Run: headless pygame with SDL's dummy video driver; simulated clock (each Clock.tick advances the game by its frame time, no real sleeping); random seed 0; keys injected as events and as key.get_pressed() state; mouse plan: one left click at the window centre at the start of phase 2, then a move to the lower-right quarter at the start of phase 3.
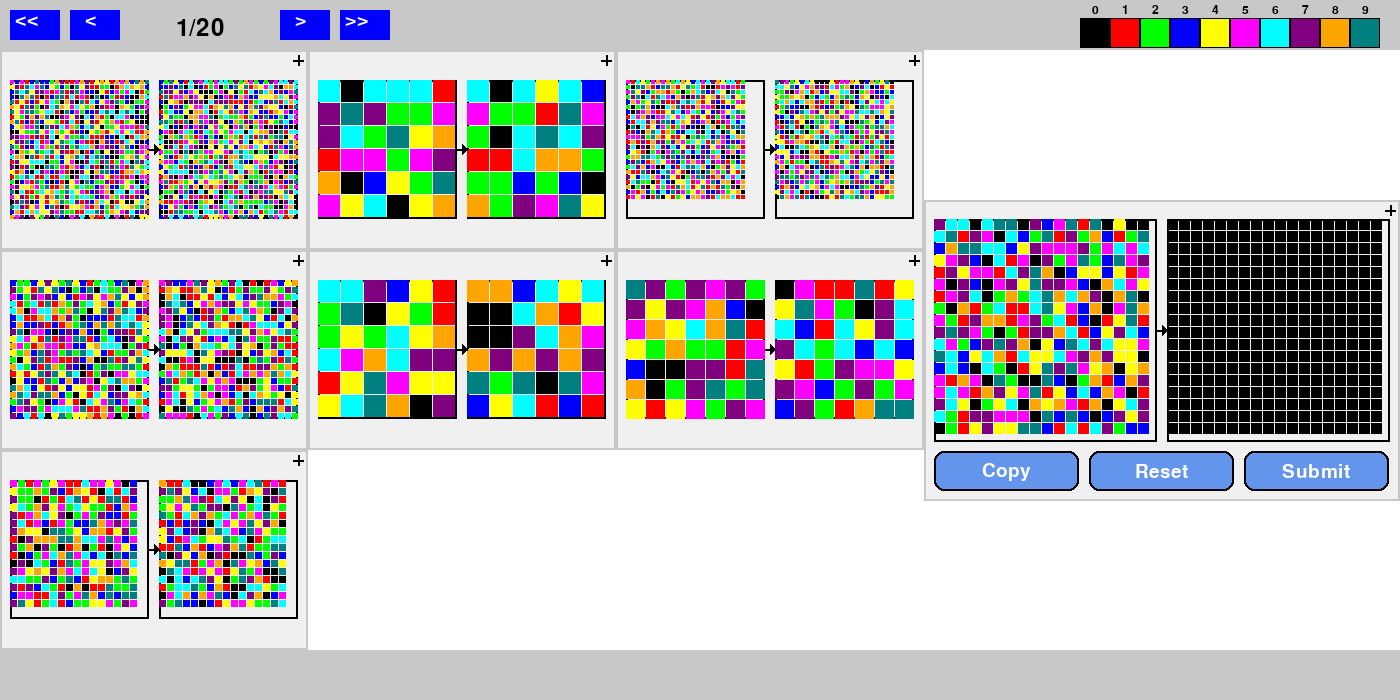
Frame 1 of 4 · flips 1–60 · no input
Frame 2 of 4 · flips 61–180 · clicked the window centre · tapped SPACE, RETURN · held RIGHT (→), D · screen unchanged from frame 1, image omitted
Frame 3 of 4 · flips 181–300 · moved the mouse to the lower-right quarter · held DOWN (↓), S · screen unchanged from frame 2, image omitted
Frame 4 of 4 · flips 301–420 · held LEFT (←), A, UP (↑), W · screen unchanged from frame 3, image omitted

The pygame program that drew these frames:

import pygame
import sys
import random
import math

# Initialize Pygame
pygame.init()

# Constants for the game window dimensions
SCREEN_WIDTH = 1400
SCREEN_HEIGHT = 700

# Constants for dividing the screen
TOP_MENU_HEIGHT = 50
BOTTOM_STATUS_HEIGHT = 50
MIDDLE_PLAY_HEIGHT = SCREEN_HEIGHT - TOP_MENU_HEIGHT - BOTTOM_STATUS_HEIGHT

# Set up the game window
screen = pygame.display.set_mode((SCREEN_WIDTH, SCREEN_HEIGHT))
pygame.display.set_caption("Game Layout Example")

# Define colors
WHITE = (255, 255, 255)
BLACK = (0, 0, 0)
GRAY = (200, 200, 200)
BLUE = (0, 0, 255)
LIGHT_GRAY = (240, 240, 240)
BUTTON_COLOR = (100, 149, 237)  # Cornflower Blue

# Define actions
COPY_ACTION = 1
RESET_ACTION = 2
SUBMIT_ACTION = 3
MAXIMIZE_ACTION = 4
MINIMIZE_ACTION = 5

# Color palette (9 distinguishable colors + BLACK)
COLOR_PALETTE = [
    BLACK,  # Black
    (255, 0, 0), (0, 255, 0), (0, 0, 255),  # Red, Green, Blue
    (255, 255, 0), (255, 0, 255), (0, 255, 255),  # Yellow, Magenta, Cyan
    (128, 0, 128), (255, 165, 0), (0, 128, 128),  # Purple, Orange, Teal
]

# Initialize states
page_number = 1
FIRST_PAGE = 1
LAST_PAGE = 20
status_message = ""
selected_color = None
maximized_block = None
paint_mode = False
color_palette_rects = []

# Initialize TRAINING_BLOCKS_COUNT and TEST_BLOCKS_COUNT
TRAINING_BLOCKS_COUNT = [random.randint(1, 10) for _ in range(LAST_PAGE)]
TEST_BLOCKS_COUNT = [random.randint(1, 2) for _ in range(LAST_PAGE)]

# Initialize fonts
font = pygame.font.Font(None, 36)
small_font = pygame.font.Font(None, 30)
very_small_font = pygame.font.Font(None, 18)
matrix_font = pygame.font.Font(None, 14)
button_font = pygame.font.Font(None, 28)

# Button definitions
ARROW_BUTTON_WIDTH = 50
ARROW_BUTTON_HEIGHT = 30

double_left_button = pygame.Rect(10, 10, ARROW_BUTTON_WIDTH, ARROW_BUTTON_HEIGHT)
left_button = pygame.Rect(70, 10, ARROW_BUTTON_WIDTH, ARROW_BUTTON_HEIGHT)
right_button = pygame.Rect(280, 10, ARROW_BUTTON_WIDTH, ARROW_BUTTON_HEIGHT)
double_right_button = pygame.Rect(340, 10, ARROW_BUTTON_WIDTH, ARROW_BUTTON_HEIGHT)

PALETTE_BLOCK_SIZE = 30  # Size for color palette blocks

# Generate matrices for each block
block_matrices = []
for page_blocks in TRAINING_BLOCKS_COUNT:
    page_matrix = []
    for block in range(page_blocks):
        n = random.randint(2, 30)
        pre_matrix = [[random.randint(0, 9) for _ in range(n)] for _ in range(n)]
        post_matrix = [[random.randint(0, 9) for _ in range(n)] for _ in range(n)]
        page_matrix.append((pre_matrix, post_matrix))
    block_matrices.append(page_matrix)

# Generate pre matrices for test blocks and initialize post matrices to 0
test_matrices_by_page = []
for test_blocks in TEST_BLOCKS_COUNT:
    page_test_matrices = []
    for _ in range(test_blocks):
        n = random.randint(10, 20)
        pre_matrix = [[random.randint(0, 9) for _ in range(n)] for _ in range(n)]
        post_matrix = [[0 for _ in range(n)] for _ in range(n)]
        page_test_matrices.append((pre_matrix, post_matrix))
    test_matrices_by_page.append(page_test_matrices)

def draw_top_menu():
    global selected_color
    top_menu_rect = pygame.Rect(0, 0, SCREEN_WIDTH, TOP_MENU_HEIGHT)
    pygame.draw.rect(screen, GRAY, top_menu_rect)

    # Draw double left arrow button
    pygame.draw.rect(screen, BLUE, double_left_button)
    screen.blit(small_font.render('<<', True, WHITE), (double_left_button.x + 5, double_left_button.y))
    # Draw left arrow button
    pygame.draw.rect(screen, BLUE, left_button)
    screen.blit(small_font.render('<', True, WHITE), (left_button.x + 15, left_button.y))
    # Draw right arrow button
    pygame.draw.rect(screen, BLUE, right_button)
    screen.blit(small_font.render('>', True, WHITE), (right_button.x + 15, right_button.y))
    # Draw double right arrow button
    pygame.draw.rect(screen, BLUE, double_right_button)
    screen.blit(small_font.render('>>', True, WHITE), (double_right_button.x + 5, double_right_button.y))

    # Draw page counter (centered between left and right buttons)
    page_counter_position = (left_button.right + right_button.left) // 2
    text = font.render(f'{page_number}/{LAST_PAGE}', True, BLACK)
    screen.blit(text, text.get_rect(center=(page_counter_position, 28)).topleft)

    # Draw color palette in 1*10 format with indices above
    palette_start_x = SCREEN_WIDTH - (10 * PALETTE_BLOCK_SIZE) - 20
    palette_start_y = 10
    color_palette_rects.clear()
    for index in range(10):
        color = COLOR_PALETTE[index]
        palette_rect = pygame.Rect(palette_start_x + index * PALETTE_BLOCK_SIZE, palette_start_y + 8, PALETTE_BLOCK_SIZE, PALETTE_BLOCK_SIZE)
        pygame.draw.rect(screen, color, palette_rect)
        pygame.draw.rect(screen, BLACK, palette_rect, 1)
        color_palette_rects.append(palette_rect)

        # Draw the index above the color block
        index_text = very_small_font.render(str(index), True, BLACK)
        screen.blit(index_text, index_text.get_rect(center=(palette_rect.centerx, palette_start_y)).topleft)

        if selected_color == index:
            contrast = tuple([255-c for c in color])
            pygame.draw.line(screen, contrast, (palette_rect.x, palette_rect.y), (palette_rect.x + PALETTE_BLOCK_SIZE, palette_rect.y + PALETTE_BLOCK_SIZE), 2)
            pygame.draw.line(screen, contrast, (palette_rect.x + PALETTE_BLOCK_SIZE, palette_rect.y), (palette_rect.x, palette_rect.y + PALETTE_BLOCK_SIZE), 2)


def handle_color_selection(pos):
    global selected_color, paint_mode
    for index, palette_rect in enumerate(color_palette_rects):
        if palette_rect.collidepoint(pos):
            if selected_color == index:
                selected_color = None
                paint_mode = False
            else:
                selected_color = index
                paint_mode = True
            break

def paint_post_grid(post_matrix, post_rec, pos, gap):
    if paint_mode and selected_color is not None:
        n = len(post_matrix)
        cell_size = int(min((post_rec.width - (n - 1) * gap) / n, (post_rec.height - (n - 1) * gap) / n))
        start_x = post_rec.x
        start_y = post_rec.y
        j = int((pos[0] - start_x) // (cell_size + gap))
        i = int((pos[1] - start_y) // (cell_size + gap))
        if 0 <= i < len(post_matrix) and 0 <= j < len(post_matrix[0]):
            post_matrix[i][j] = selected_color


def draw_grids_in_block(matrix, start_x, start_y, block_width, block_height, gap = 1):
    n = len(matrix)
    cell_size = int(min((block_width - (n - 1) * gap) / n, (block_height - (n - 1) * gap) / n))
    for i in range(n):
        for j in range(n):
            color = COLOR_PALETTE[matrix[i][j]]
            cell_rect = pygame.Rect(start_x + j * (cell_size + gap), start_y + i * (cell_size + gap), cell_size, cell_size)
            pygame.draw.rect(screen, color, cell_rect)

def draw_matrices_block(pre_matrix, post_matrix, block_rect, index, is_test_block=False, draw_plus=True):
    global max_min_buttons, page_number, post_grid_params
    margin = 10
    button_height = 40 if is_test_block else 0

    max_grid_size = min(block_rect.width / 2 - 1.5 * margin, block_rect.height - 3 * margin - button_height)
    inner_height = inner_width = max_grid_size

    start_x = block_rect.x + (block_rect.width - 2 * inner_width - 3 * margin) / 2
    start_y = block_rect.y + (block_rect.height - inner_height - 2 * margin - button_height) / 2

    pre_rect = pygame.Rect(start_x + margin, start_y + margin, inner_width, inner_height)
    post_rect = pygame.Rect(start_x + 2 * margin + inner_width, start_y + margin, inner_width, inner_height)

    pygame.draw.rect(screen, BLACK, pre_rect, 2)
    pygame.draw.rect(screen, BLACK, post_rect, 2)

    gap = 1  # 1-pixel gap between grid elements

    draw_grids_in_block(pre_matrix, pre_rect.x, pre_rect.y, pre_rect.width, pre_rect.height, gap)
    draw_grids_in_block(post_matrix, post_rect.x, post_rect.y, post_rect.width, post_rect.height, gap)

    if is_test_block:
        post_grid_params.append((post_matrix, post_rect, gap))

    arrow_start = (post_rect.x - margin, post_rect.y + inner_height / 2)
    arrow_end = (post_rect.x, post_rect.y + inner_height / 2)

    pygame.draw.line(screen, BLACK, arrow_start, arrow_end, 2)
    pygame.draw.polygon(screen, BLACK, [(arrow_end[0] - 5, arrow_end[1] - 5), (arrow_end[0], arrow_end[1]), (arrow_end[0] - 5, arrow_end[1] + 5)])

    if draw_plus:
        maximize_rect = pygame.Rect(block_rect.right - 20, block_rect.top, 20, 20)
        pygame.draw.line(screen, BLACK, (block_rect.right - 15, block_rect.top + 10), (block_rect.right - 5,
                                                                                    block_rect.top + 10), 2)
        pygame.draw.line(screen, BLACK, (block_rect.right - 10, block_rect.top + 5), (block_rect.right - 10,
                                                                                   block_rect.top + 15), 2)
        max_min_buttons.append((maximize_rect, MAXIMIZE_ACTION, is_test_block, page_number-1, index))
    else:
        minimize_rect = pygame.Rect(block_rect.right - 20, block_rect.top, 20, 20)
        pygame.draw.line(screen, BLACK, (block_rect.right - 15, block_rect.top + 5), (block_rect.right - 5,
                                                                                      block_rect.top + 5), 2)
        max_min_buttons.append((minimize_rect, MINIMIZE_ACTION, is_test_block, page_number-1, index))
    return is_test_block, pre_rect, post_rect

def draw_matrices_and_buttons(test_block_rect, margin, button_height, button_width, pre_matrix, post_matrix, index,
                              draw_plus=True):
    _, pre_rect, post_rect = draw_matrices_block(pre_matrix, post_matrix, test_block_rect, index, is_test_block=True,
                                                 draw_plus=draw_plus)

    button_y = test_block_rect.y + test_block_rect.height - button_height - margin
    button_x_offset = (test_block_rect.width - (button_width*3 + margin*4))/2

    copy_button = pygame.Rect(test_block_rect.x + margin + button_x_offset, button_y, button_width, button_height)
    reset_button = pygame.Rect(test_block_rect.x + 2 * margin + button_width + button_x_offset, button_y, button_width, button_height)
    submit_button = pygame.Rect(test_block_rect.x + 3 * margin + 2 * button_width + button_x_offset, button_y, button_width, button_height)

    pygame.draw.rect(screen, BUTTON_COLOR, copy_button, border_radius=10)
    pygame.draw.rect(screen, BUTTON_COLOR, reset_button, border_radius=10)
    pygame.draw.rect(screen, BUTTON_COLOR, submit_button, border_radius=10)

    pygame.draw.rect(screen, BLACK, copy_button, 2, border_radius=10)
    pygame.draw.rect(screen, BLACK, reset_button, 2, border_radius=10)
    pygame.draw.rect(screen, BLACK, submit_button, 2, border_radius=10)

    copy_text = button_font.render('Copy', True, WHITE)
    reset_text = button_font.render('Reset', True, WHITE)
    submit_text = button_font.render('Submit', True, WHITE)

    copy_text_rect = copy_text.get_rect(center=copy_button.center)
    reset_text_rect = reset_text.get_rect(center=reset_button.center)
    submit_text_rect = submit_text.get_rect(center=submit_button.center)

    screen.blit(copy_text, copy_text_rect)
    screen.blit(reset_text, reset_text_rect)
    screen.blit(submit_text, submit_text_rect)

    return copy_button, reset_button, submit_button

def maximize_block(original_block):
    global maximized_block, test_buttons, max_min_buttons, post_grid_params
    maximized_block = original_block
    test_buttons = []
    max_min_buttons = []
    post_grid_params = []

def minimize_block():
    global maximized_block, test_buttons, max_min_buttons, post_grid_params
    maximized_block = None
    test_buttons = []
    max_min_buttons = []
    post_grid_params = []

def draw_middle_play():
    global test_buttons, maximized_block
    middle_play_rect = pygame.Rect(0, TOP_MENU_HEIGHT, SCREEN_WIDTH, MIDDLE_PLAY_HEIGHT)
    pygame.draw.rect(screen, WHITE, middle_play_rect)

    training_area_width, test_area_width = SCREEN_WIDTH * 0.66, SCREEN_WIDTH * 0.34

    if maximized_block is None:
        blocks_count = TRAINING_BLOCKS_COUNT[page_number - 1]
        rows, cols = math.ceil(math.sqrt(blocks_count)), math.ceil(math.sqrt(blocks_count))

        block_width = training_area_width / cols
        block_height = MIDDLE_PLAY_HEIGHT / rows
        margin = 10

        page_matrices = block_matrices[page_number - 1]
        for i in range(blocks_count):
            row, col = i // cols, i % cols
            block_rect = pygame.Rect(col * block_width, TOP_MENU_HEIGHT + row * block_height, block_width, block_height)
            pygame.draw.rect(screen, LIGHT_GRAY, block_rect)
            pygame.draw.rect(screen, GRAY, block_rect, 2)

            pre_matrix, post_matrix = page_matrices[i]
            draw_matrices_block(pre_matrix, post_matrix, block_rect, index=i, draw_plus=True)

        test_block_height = MIDDLE_PLAY_HEIGHT / TEST_BLOCKS_COUNT[page_number - 1]
        test_block_offset = 0
        if TEST_BLOCKS_COUNT[page_number - 1] == 1:
            test_block_height = min(test_area_width / 2 - 1.5 * margin, MIDDLE_PLAY_HEIGHT - 2 * margin - 40)
            test_block_height *= 1.35
            test_block_offset = test_block_height / 2

        button_height = 40
        button_width = (test_area_width - 4 * margin) / 3  # Equal gaps around and between buttons

        test_matrices = test_matrices_by_page[page_number - 1]

        for i in range(TEST_BLOCKS_COUNT[page_number - 1]):
            test_block_rect = pygame.Rect(training_area_width,
                                          TOP_MENU_HEIGHT + i * test_block_height + test_block_offset,
                                          test_area_width, test_block_height)
            pygame.draw.rect(screen, LIGHT_GRAY, test_block_rect)
            pygame.draw.rect(screen, GRAY, test_block_rect, 2)

            pre_matrix, post_matrix = test_matrices[i]
            copy_button, reset_button, submit_button = draw_matrices_and_buttons(test_block_rect, margin, button_height,
                                                                                 button_width, pre_matrix,
                                                                                 post_matrix, index = i,
                                                                                 draw_plus=True)

            test_buttons.append((copy_button, i, COPY_ACTION))
            test_buttons.append((reset_button, i, RESET_ACTION))
            test_buttons.append((submit_button, i, SUBMIT_ACTION))
    else:
        screen.set_alpha(150)
        # pygame.draw.rect(screen, GRAY, middle_play_rect)  # Fade background

        original_block = maximized_block
        is_test_block, page, block_index = original_block

        # Enlarge to 80% of the play area
        new_width, new_height = int(SCREEN_WIDTH * 0.8), int(MIDDLE_PLAY_HEIGHT * 0.8)
        block_rect = pygame.Rect((SCREEN_WIDTH - new_width) // 2, TOP_MENU_HEIGHT + (MIDDLE_PLAY_HEIGHT - new_height) // 2, new_width, new_height)
        pygame.draw.rect(screen, LIGHT_GRAY, block_rect)
        pre_matrix, post_matrix = (block_matrices if not is_test_block else test_matrices_by_page)[page][block_index]
        if is_test_block:
            margin = 10
            button_height = 40
            button_width = (test_area_width - 4 * margin) / 3  # Equal gaps around and between buttons

            copy_button, reset_button, submit_button = draw_matrices_and_buttons(block_rect, margin, button_height,
                                                                                 button_width, pre_matrix,
                                                                                 post_matrix, index=block_index,
                                                                                 draw_plus=False)

            test_buttons.append((copy_button, block_index, COPY_ACTION))
            test_buttons.append((reset_button, block_index, RESET_ACTION))
            test_buttons.append((submit_button, block_index, SUBMIT_ACTION))
        else:
            draw_matrices_block(pre_matrix, post_matrix, block_rect, index=None, is_test_block=is_test_block, draw_plus=False)

def draw_bottom_status():
    bottom_status_rect = pygame.Rect(0, SCREEN_HEIGHT - BOTTOM_STATUS_HEIGHT, SCREEN_WIDTH, BOTTOM_STATUS_HEIGHT)
    pygame.draw.rect(screen, GRAY, bottom_status_rect)
    text = font.render(status_message, True, BLACK)
    screen.blit(text, (10, SCREEN_HEIGHT - BOTTOM_STATUS_HEIGHT + 10))

def update_page(delta):
    global page_number, test_buttons, max_min_buttons, post_grid_params
    page_number += delta
    if page_number < FIRST_PAGE:
        page_number = FIRST_PAGE
    elif page_number > LAST_PAGE:
        page_number = LAST_PAGE
    test_buttons = []
    max_min_buttons = []
    post_grid_params = []

def go_to_first_page():
    global page_number, test_buttons, max_min_buttons, post_grid_params
    page_number = FIRST_PAGE
    test_buttons = []
    max_min_buttons = []
    post_grid_params = []

def go_to_last_page():
    global page_number, test_buttons, max_min_buttons, post_grid_params
    page_number = LAST_PAGE
    test_buttons = []
    max_min_buttons = []
    post_grid_params = []

def handle_button_click(pos, test_block_index, action):
    """ Handle button click actions for copy, reset, and submit """
    global status_message
    pre_matrix, post_matrix = test_matrices_by_page[page_number - 1][test_block_index]

    if action == COPY_ACTION:
        for i in range(len(pre_matrix)):
            for j in range(len(pre_matrix[i])):
                post_matrix[i][j] = pre_matrix[i][j]
    elif action == RESET_ACTION:
        for i in range(len(post_matrix)):
            for j in range(len(post_matrix[i])):
                post_matrix[i][j] = 0
    elif action == SUBMIT_ACTION:
        status_message = f"Submitted Page: {page_number}, Block: {test_block_index + 1}"

# Global list to track button positions and actions
test_buttons = []
max_min_buttons = []
post_grid_params = []

# Main game loop
running = True
while running:
    for event in pygame.event.get():
        if event.type == pygame.QUIT:
            running = False
        elif event.type == pygame.MOUSEBUTTONDOWN:
            pos = pygame.mouse.get_pos()
            # Check if top menu navigation buttons are clicked
            if double_left_button.collidepoint(pos):
                go_to_first_page()
            elif left_button.collidepoint(pos):
                update_page(-1)
            elif right_button.collidepoint(pos):
                update_page(1)
            elif double_right_button.collidepoint(pos):
                go_to_last_page()
            # Check if any test block buttons are clicked
            for button, index, action in test_buttons:
                if button.collidepoint(pos):
                    handle_button_click(pos, index, action)
                    break  # Only handle one button click per event

            for max_min_button, action, is_test_block, page, block_index in max_min_buttons:
                if max_min_button.collidepoint(pos):
                    if action == MAXIMIZE_ACTION:
                        maximize_block((is_test_block, page, block_index))
                    elif action == MINIMIZE_ACTION:
                        minimize_block()
                    break

            for post_matrix, post_rect, gap in post_grid_params:
                if post_rect.collidepoint(pos):
                    paint_post_grid(post_matrix, post_rect, pos, gap)
                break

            handle_color_selection(pos)


    # Clear the screen
    screen.fill(WHITE)

    # Draw the different areas
    draw_top_menu()
    draw_middle_play()
    draw_bottom_status()

    # Update the display
    pygame.display.flip()

# Quit Pygame
pygame.quit()
sys.exit()
